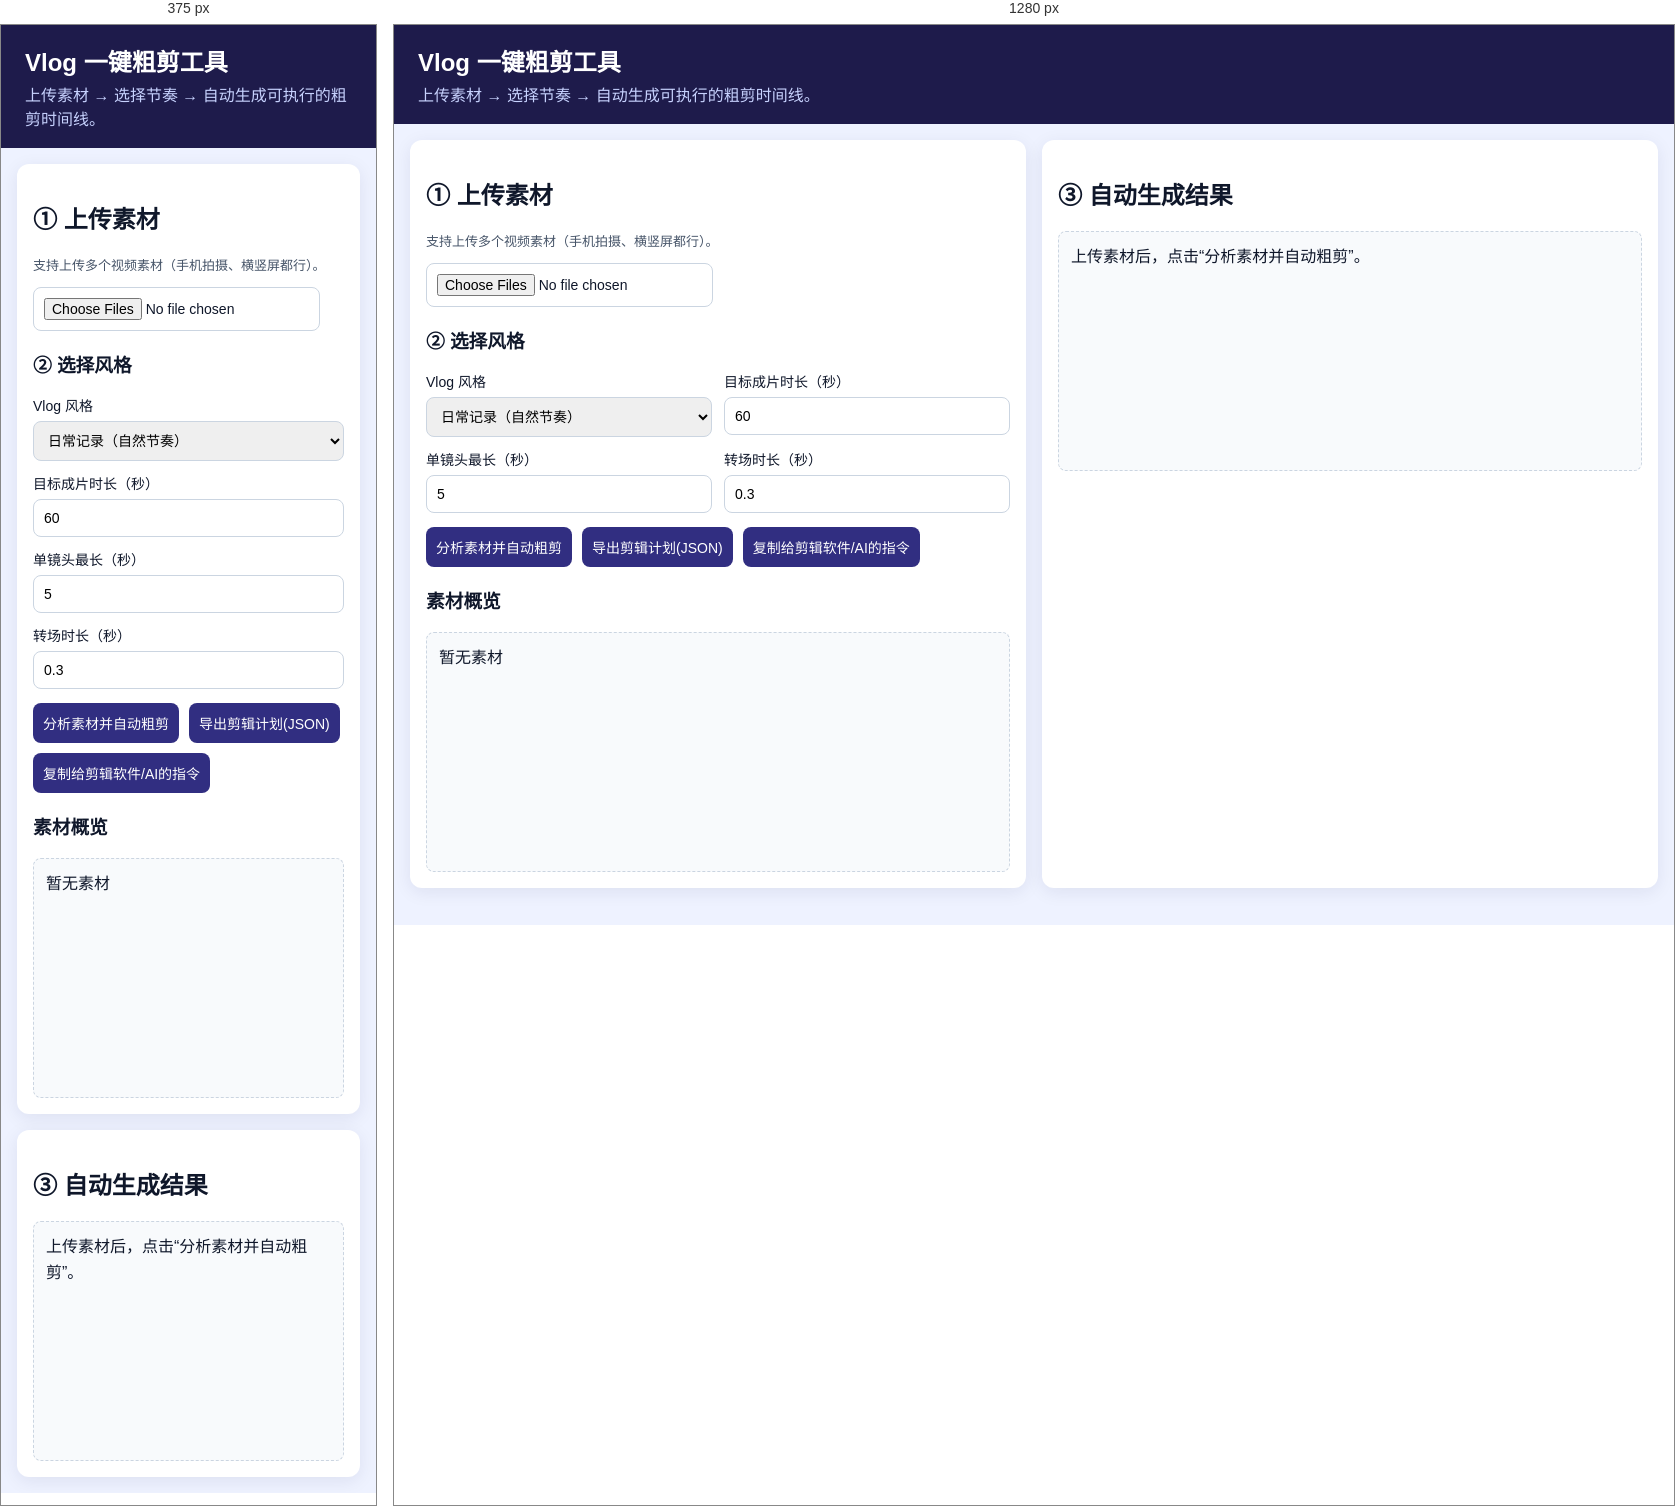
Rendered at 375 px and 1280 px, left to right.

<!-- file: index.html -->
<!doctype html>
<html lang="zh-CN">
  <head>
    <meta charset="UTF-8" />
    <meta name="viewport" content="width=device-width, initial-scale=1.0" />
    <title>Vlog 一键粗剪工具（MVP）</title>
    <link rel="stylesheet" href="./styles.css" />
  </head>
  <body>
    <header class="topbar">
      <h1>Vlog 一键粗剪工具</h1>
      <p>上传素材 → 选择节奏 → 自动生成可执行的粗剪时间线。</p>
    </header>

    <main class="layout">
      <section class="panel input-panel">
        <h2>① 上传素材</h2>
        <p class="hint">支持上传多个视频素材（手机拍摄、横竖屏都行）。</p>
        <input id="videoInput" type="file" accept="video/*" multiple />

        <h3>② 选择风格</h3>
        <div class="grid">
          <label>Vlog 风格
            <select id="stylePreset">
              <option value="daily">日常记录（自然节奏）</option>
              <option value="travel">旅行感（快切）</option>
              <option value="food">探店美食（中快节奏）</option>
            </select>
          </label>
          <label>目标成片时长（秒）
            <input id="targetDuration" type="number" min="15" max="300" value="60" />
          </label>
          <label>单镜头最长（秒）
            <input id="maxClipDuration" type="number" min="2" max="12" value="5" />
          </label>
          <label>转场时长（秒）
            <input id="transitionDuration" type="number" min="0" max="1.5" step="0.1" value="0.3" />
          </label>
        </div>

        <div class="actions">
          <button id="analyzeBtn" type="button">分析素材并自动粗剪</button>
          <button id="downloadPlanBtn" type="button">导出剪辑计划(JSON)</button>
          <button id="copyPromptBtn" type="button">复制给剪辑软件/AI的指令</button>
        </div>

        <h3>素材概览</h3>
        <div id="assetList" class="asset-list">暂无素材</div>
      </section>

      <section class="panel result-panel">
        <h2>③ 自动生成结果</h2>
        <div id="timeline" class="result-box">上传素材后，点击“分析素材并自动粗剪”。</div>
      </section>
    </main>

    <script src="./app.js"></script>
  </body>
</html>


/* @media block from styles.css */
@media (max-width: 960px) {
  .layout, .grid { grid-template-columns: 1fr; }
}